Photos from the image-classification dataset "datasets" in the GitHub repository chinmoy12c/spsVision. Its 3 classes are: paper, scissor, stone.

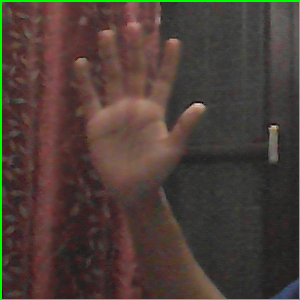
Label: paper

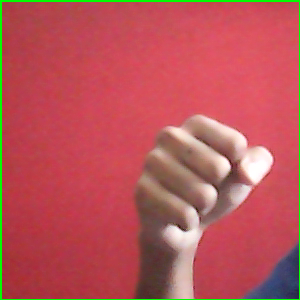
Label: stone

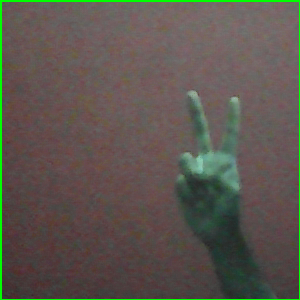
Label: scissor

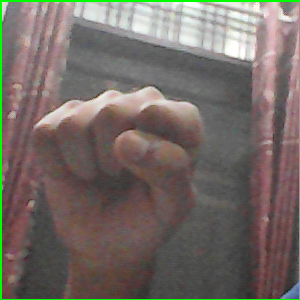
Label: stone

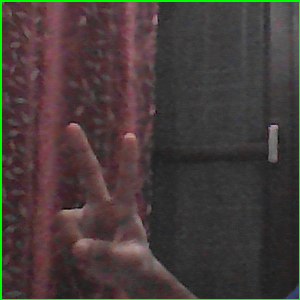
Label: scissor

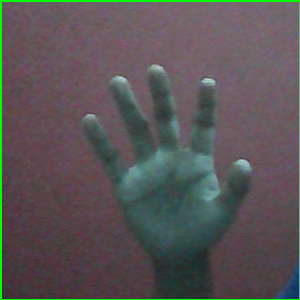
Label: paper
